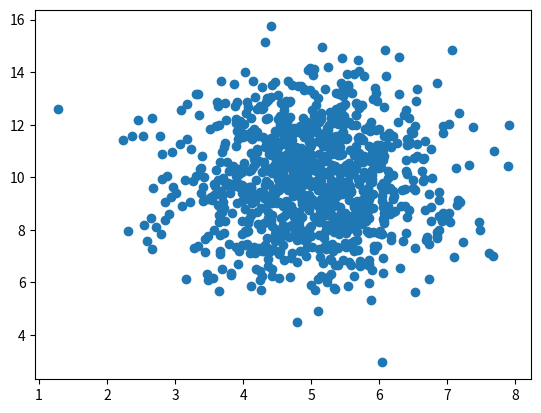

Generate this figure with matplotlib:
#%%
import numpy
import matplotlib.pyplot as plt

x = numpy.random.normal(5.0, 1.0, 1000)
y = numpy.random.normal(10.0, 2.0, 1000)

plt.scatter(x, y)
plt.show()
# %%
